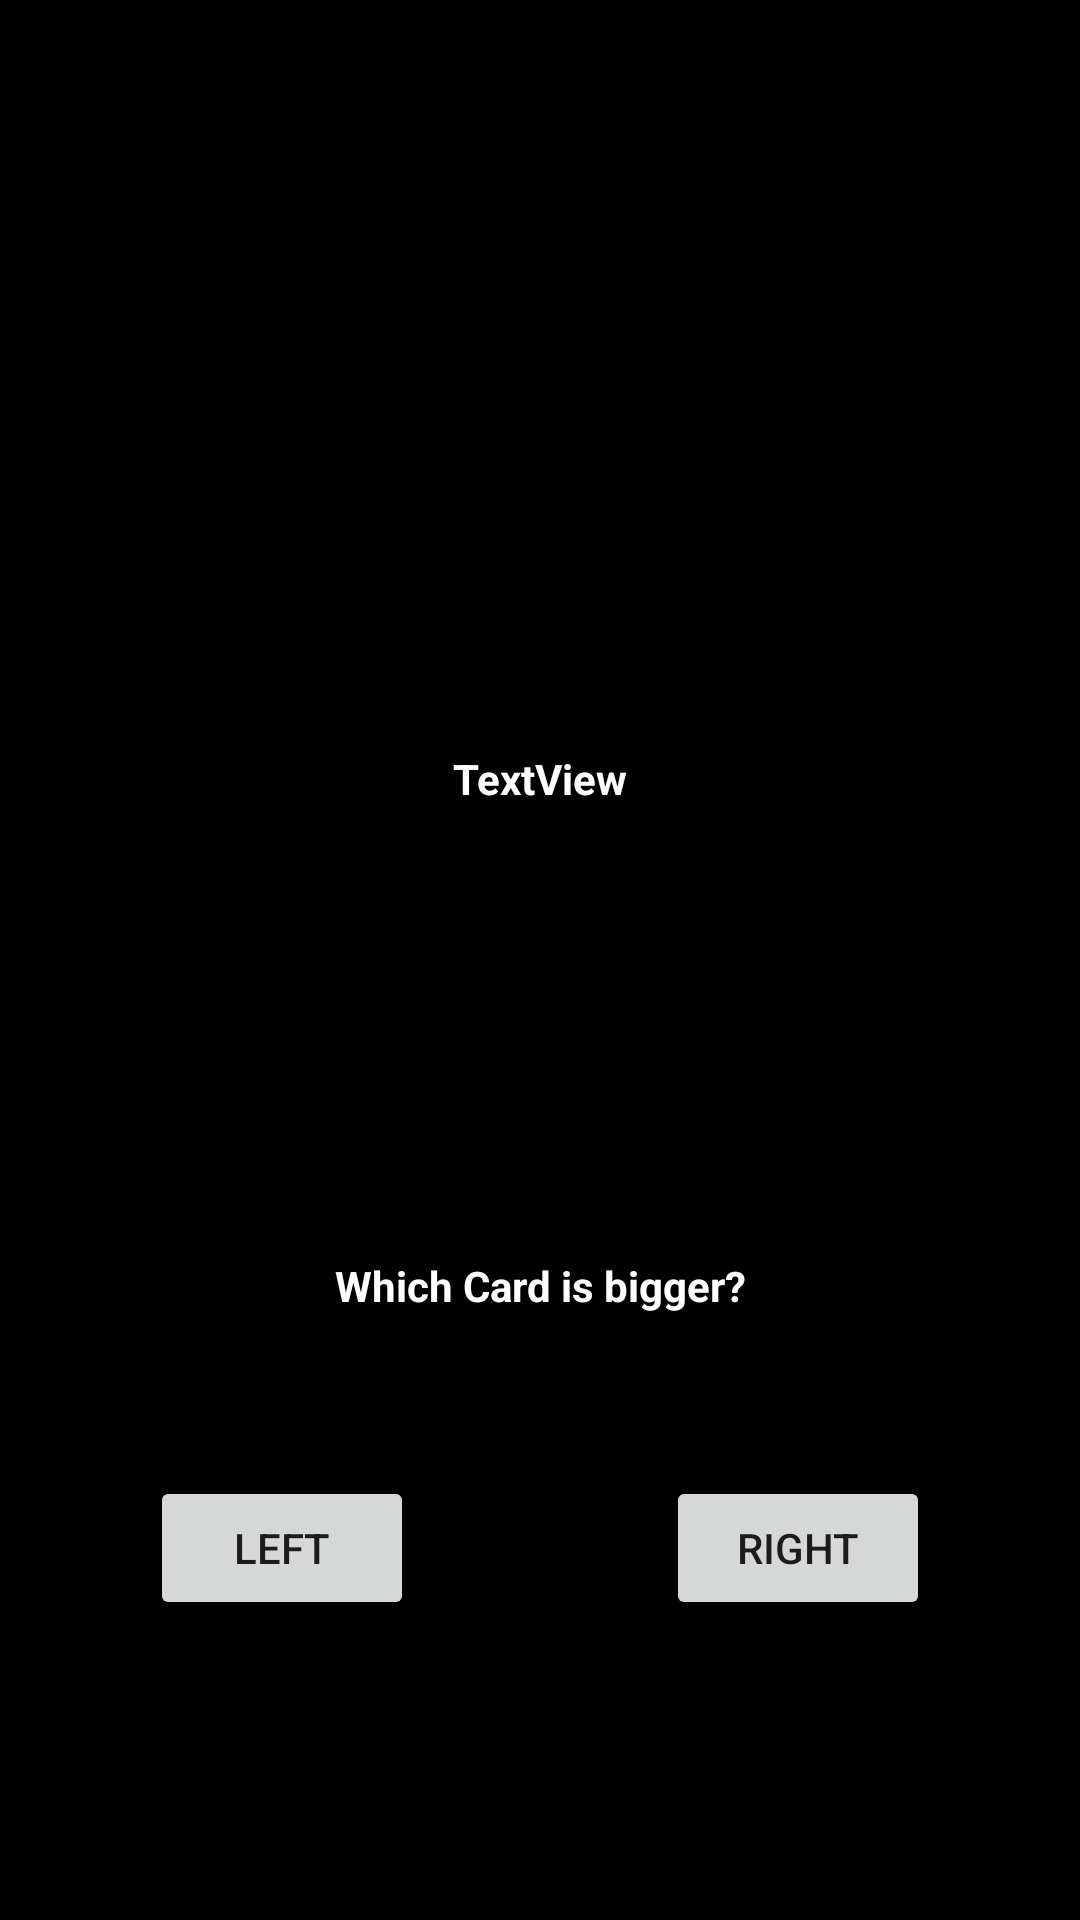

Reconstruct the res/layout file that produces this screen, plus the resources it refers to.
<!-- AndroidManifest.xml: application theme Theme.CardGuessing -->
<!-- res/layout/activity_game.xml -->
<?xml version="1.0" encoding="utf-8"?>
<androidx.constraintlayout.widget.ConstraintLayout xmlns:android="http://schemas.android.com/apk/res/android"
    xmlns:app="http://schemas.android.com/apk/res-auto"
    xmlns:tools="http://schemas.android.com/tools"
    android:layout_width="match_parent"
    android:layout_height="match_parent"
    android:background="#000000"
    tools:context=".Game_Activity">

    <ImageView
        android:id="@+id/card1ImageView"
        android:layout_width="150dp"
        android:layout_height="200dp"
        android:layout_marginStart="25dp"
        android:layout_marginTop="25dp"
        android:scaleType="fitCenter"
        app:layout_constraintStart_toStartOf="parent"
        app:layout_constraintTop_toTopOf="parent"
        app:srcCompat="@drawable/card_back_black" />

    <ImageView
        android:id="@+id/card2ImageView"
        android:layout_width="150dp"
        android:layout_height="200dp"
        android:layout_marginTop="25dp"
        android:layout_marginEnd="25dp"
        android:scaleType="fitCenter"
        app:layout_constraintEnd_toEndOf="parent"
        app:layout_constraintTop_toTopOf="parent"
        app:srcCompat="@drawable/card_back_black" />

    <TextView
        android:id="@+id/scoreTextView"
        android:layout_width="wrap_content"
        android:layout_height="wrap_content"
        android:layout_marginBottom="150dp"
        android:text="TextView"
        android:textColor="#FFFFFF"
        android:textStyle="bold"
        app:layout_constraintBottom_toTopOf="@+id/questionTextView"
        app:layout_constraintEnd_toEndOf="parent"
        app:layout_constraintStart_toStartOf="parent" />

    <TextView
        android:id="@+id/questionTextView"
        android:layout_width="297dp"
        android:layout_height="41dp"
        android:layout_marginBottom="180dp"
        android:text="Which Card is bigger?"
        android:textAlignment="center"
        android:textColor="#FFFFFF"
        android:textStyle="bold"
        app:layout_constraintBottom_toBottomOf="parent"
        app:layout_constraintEnd_toEndOf="parent"
        app:layout_constraintStart_toStartOf="parent" />

    <Button
        android:id="@+id/leftButton"
        android:layout_width="wrap_content"
        android:layout_height="wrap_content"
        android:layout_marginStart="50dp"
        android:layout_marginBottom="100dp"
        android:text="Left"
        app:layout_constraintBottom_toBottomOf="parent"
        app:layout_constraintStart_toStartOf="parent" />

    <Button
        android:id="@+id/rightButton"
        android:layout_width="wrap_content"
        android:layout_height="wrap_content"
        android:layout_marginEnd="50dp"
        android:layout_marginBottom="100dp"
        android:text="Right"
        app:layout_constraintBottom_toBottomOf="parent"
        app:layout_constraintEnd_toEndOf="parent" />
</androidx.constraintlayout.widget.ConstraintLayout>
<!-- resources referenced by this layout -->
<resources>
  <style name="Theme.CardGuessing" parent="Theme.AppCompat.Light.NoActionBar">
          
          <item name="colorPrimary">@color/purple_500</item>
          <item name="colorPrimaryVariant">@color/purple_700</item>
          <item name="colorOnPrimary">@color/white</item>
          
          <item name="colorSecondary">@color/teal_200</item>
          <item name="colorSecondaryVariant">@color/teal_700</item>
          <item name="colorOnSecondary">@color/black</item>
          
          <item name="android:statusBarColor">?attr/colorPrimaryVariant</item>
          
      </style>
  <!-- not gathered from this repository: default colours our renderer supplied (Android Studio template values) -->
  <color name="purple_500">#FF6200EE</color>
  <color name="purple_700">#FF3700B3</color>
  <color name="teal_200">#FF03DAC5</color>
  <color name="teal_700">#FF018786</color>
  <color name="black">#FF000000</color>
  <color name="white">#FFFFFFFF</color>
</resources>
